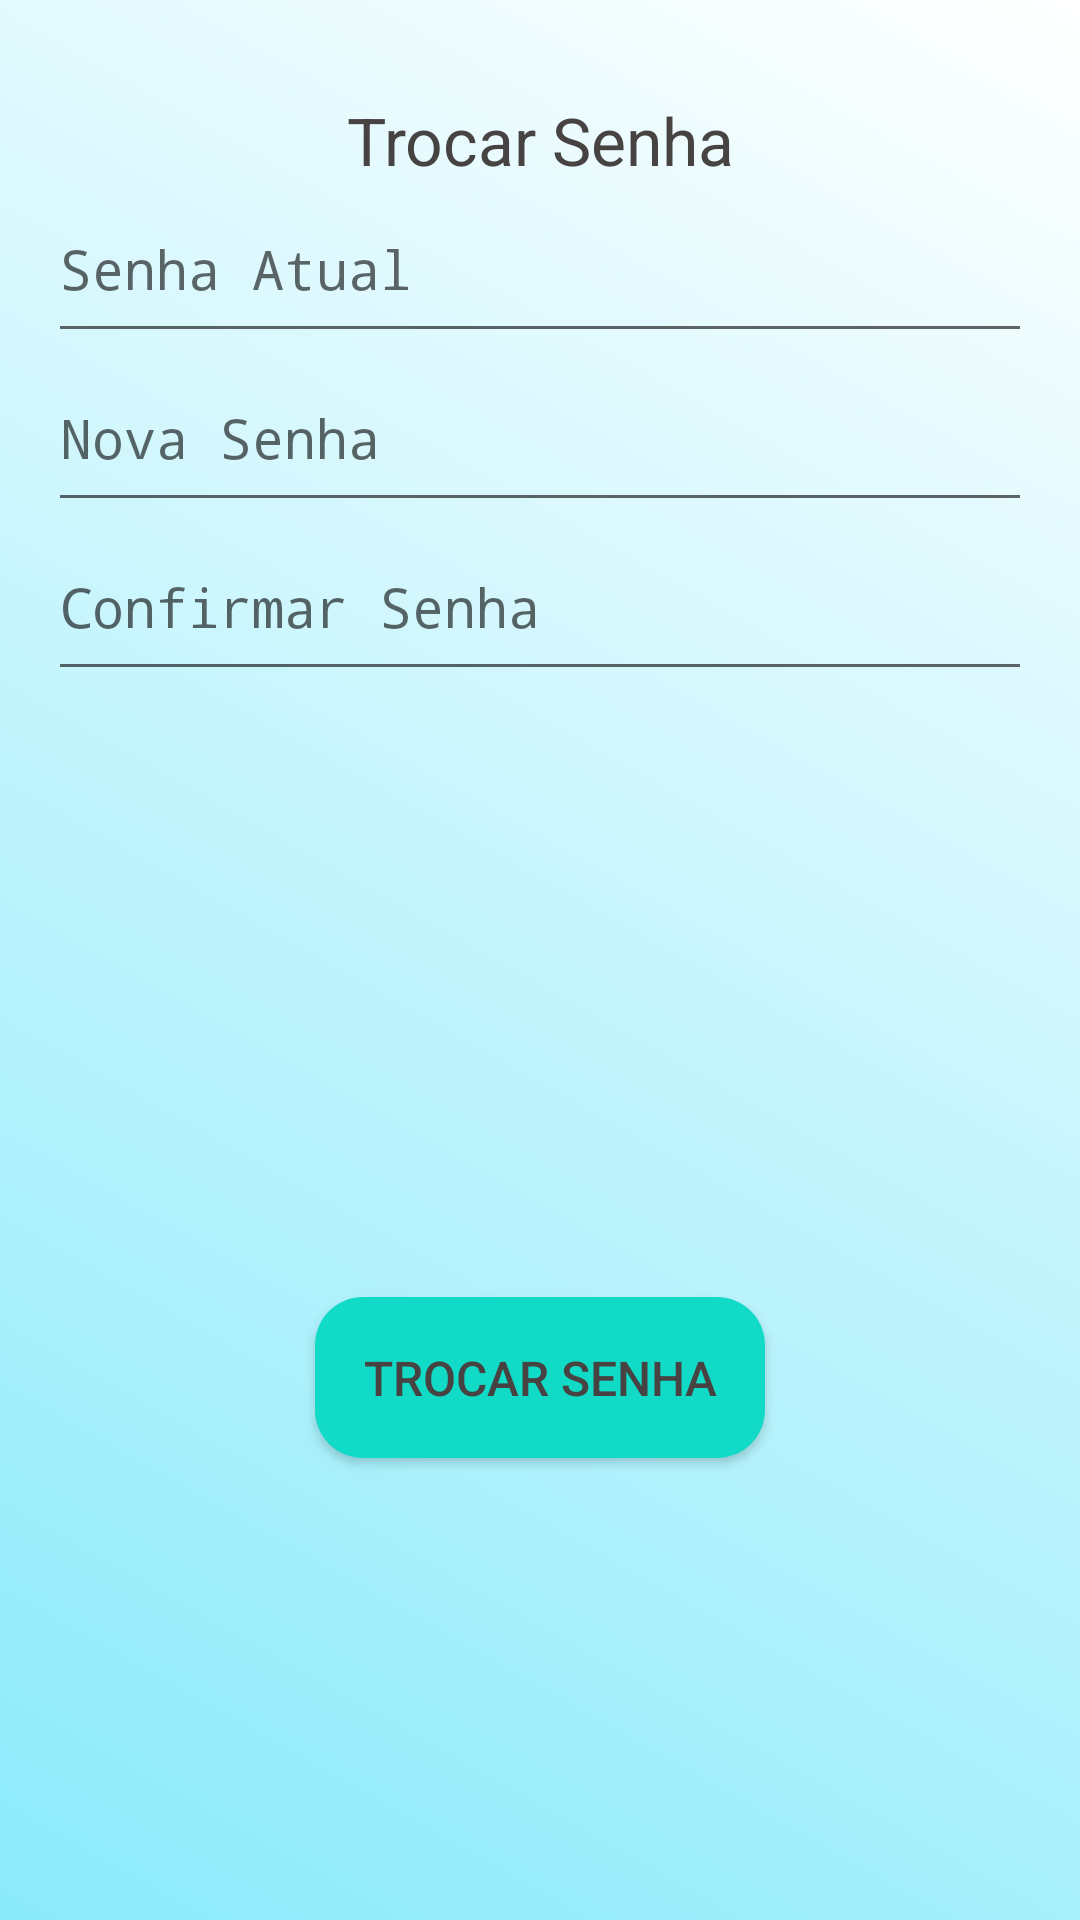

This screen was rendered from an Android layout file. Write that file and the resources it references.
<!-- AndroidManifest.xml: activity theme Theme.App -->
<!-- res/layout/activity_trocar_senha.xml -->
<?xml version="1.0" encoding="utf-8"?>
<androidx.constraintlayout.widget.ConstraintLayout xmlns:android="http://schemas.android.com/apk/res/android"
    android:layout_width="match_parent"
    android:layout_height="match_parent"
    xmlns:app="http://schemas.android.com/apk/res-auto"
    android:background="@drawable/gradient_fundo" >

    
    <TextView
        android:id="@+id/tvTituloTrocarSenha"
        android:layout_width="wrap_content"
        android:layout_height="wrap_content"
        android:text="@string/trocar_senha_titulo"
        android:textSize="22sp"
        android:textColor="#474343"
        android:layout_marginBottom="24dp"
        android:layout_marginTop="32dp"
        app:layout_constraintTop_toTopOf="parent"
        app:layout_constraintStart_toStartOf="parent"
        app:layout_constraintEnd_toEndOf="parent"
        android:layout_centerHorizontal="true"/>

    
    <EditText
        android:id="@+id/senha_atual"
        android:layout_width="0dp"
        android:layout_height="wrap_content"
        android:hint="@string/senha_atual_hint"
        android:textColor="#474343"
        android:inputType="textPassword"
        android:importantForAccessibility="yes"
        android:focusable="true"
        android:focusableInTouchMode="true"
        android:imeOptions="actionNext"
        android:paddingTop="16dp"
        android:paddingBottom="16dp"
        android:layout_marginBottom="16dp"
        android:autofillHints="password"
        android:layout_marginStart="16dp"
        android:layout_marginEnd="16dp"
        app:layout_constraintTop_toBottomOf="@id/tvTituloTrocarSenha"
        app:layout_constraintStart_toStartOf="parent"
        app:layout_constraintEnd_toEndOf="parent"/>

    
    <EditText
        android:id="@+id/nova_senha"
        android:layout_width="0dp"
        android:layout_height="wrap_content"
        android:hint="@string/nova_senha_hint"
        android:textColor="#474343"
        android:inputType="textPassword"
        android:importantForAccessibility="yes"
        android:focusable="true"
        android:focusableInTouchMode="true"
        android:imeOptions="actionNext"
        android:paddingTop="16dp"
        android:paddingBottom="16dp"
        android:layout_marginBottom="16dp"
        android:autofillHints="newPassword"
        android:layout_marginStart="16dp"
        android:layout_marginEnd="16dp"
        app:layout_constraintTop_toBottomOf="@id/senha_atual"
        app:layout_constraintStart_toStartOf="parent"
        app:layout_constraintEnd_toEndOf="parent"/>

    
    <EditText
        android:id="@+id/confirmar_senha"
        android:layout_width="0dp"
        android:layout_height="wrap_content"
        android:hint="@string/confirmar_senha_hint"
        android:textColor="#474343"
        android:inputType="textPassword"
        android:importantForAccessibility="yes"
        android:focusable="true"
        android:focusableInTouchMode="true"
        android:imeOptions="actionDone"
        android:paddingTop="16dp"
        android:paddingBottom="16dp"
        android:layout_marginBottom="24dp"
        android:autofillHints="newPasswordConfirm"
        android:layout_marginStart="16dp"
        android:layout_marginEnd="16dp"
        app:layout_constraintTop_toBottomOf="@id/nova_senha"
        app:layout_constraintStart_toStartOf="parent"
        app:layout_constraintEnd_toEndOf="parent"/>

    
    <Button
        android:id="@+id/btnConfirmarTrocaSenha"
        android:layout_width="wrap_content"
        android:layout_height="wrap_content"
        android:text="@string/trocar_senha_button"
        android:textColor="#474343"
        android:background="@drawable/button_background"
        android:padding="16dp"
        android:textSize="16sp"
        android:layout_marginTop="48dp"
        app:layout_constraintTop_toBottomOf="@id/confirmar_senha"
        app:layout_constraintStart_toStartOf="parent"
        app:layout_constraintEnd_toEndOf="parent"
        app:layout_constraintBottom_toBottomOf="parent" />

</androidx.constraintlayout.widget.ConstraintLayout>
<!-- resources referenced by this layout -->
<resources>
  <!-- drawable button_background (drawable) -->
  <shape xmlns:android="http://schemas.android.com/apk/res/android">
      <solid android:color="#11DBC7" /> 
      <corners android:radius="16dp" /> 
      <padding android:left="16dp" android:top="16dp" android:right="16dp" android:bottom="16dp" /> 
  </shape>
  <!-- drawable gradient_fundo (drawable) -->
  <?xml version="1.0" encoding="utf-8"?>
  <shape xmlns:android="http://schemas.android.com/apk/res/android">
      <gradient
          android:startColor="#8AEAFA"
          android:endColor="#FFFFFF"
          android:angle="45"/>
  </shape>
  <string name="confirmar_senha_hint">Confirmar Senha</string>
  <string name="nova_senha_hint">Nova Senha</string>
  <string name="senha_atual_hint">Senha Atual</string>
  <string name="trocar_senha_button">Trocar Senha</string>
  <string name="trocar_senha_titulo">Trocar Senha</string>
  <style name="Theme.App" parent="Theme.MaterialComponents.Light.NoActionBar">
          <item name="colorPrimary">@color/colorPrimary</item>
          <item name="colorPrimaryDark">@color/colorPrimaryDark</item>
          <item name="colorAccent">@color/colorAccent</item>
      </style>
  <color name="colorPrimary">#6200EE</color>
  <color name="colorPrimaryDark">#3700B3</color>
  <color name="colorAccent">#03DAC5</color>
</resources>
